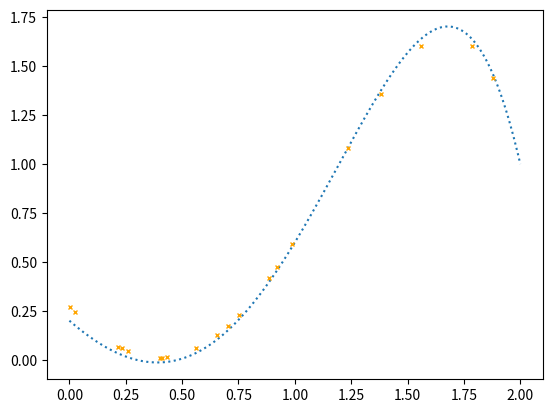

Write Python code to recreate this figure. (Note: this script raises an exception after producing the figure.)
import numpy
import random
import matplotlib.pyplot


def main():
    n = 500
    n_test = 20
    sigma_eta_square = 0.05
    e = 0.001
    a = 1
    b = 1
    theta = numpy.array([[0.2], [-1], [0.9], [0.7], [-0.2]])

    # real curve
    q = numpy.linspace(0, 2, 200).reshape((200, 1))
    w = calculate_y(200, 1, q, theta)

    # training points
    x = numpy.zeros((n, 1))
    for i in range(n):
        x[i, 0] = random.uniform(0, 2)
    x = numpy.sort(x.transpose()[0])
    x = numpy.array([x]).transpose()

    # testing points
    x_test = numpy.zeros((n_test, 1))
    for i in range(n_test):
        x_test[i, 0] = random.uniform(0, 2)
    x_test = numpy.sort(x_test.transpose()[0])
    x_test = numpy.array([x_test]).transpose()

    # calculations
    y = calculate_y(n, 1, x, theta)

    y_noisy = numpy.zeros((n, 1))
    for i in range(n):
        y_noisy[i, 0] = y[i, 0] + random.gauss(0, numpy.sqrt(sigma_eta_square))

    phi = construct_phi(n, x)

    bb = 0
    aa = 0
    mean = numpy.zeros((5, 1))
    while numpy.abs(b - bb) > e and numpy.abs(a - aa) > e:
        aa = a
        bb = b
        s = calculate_sigma(a, b, phi)
        mean = calculate_mean(s, b, phi, y_noisy)
        rox = numpy.linalg.norm(mean)
        sa = numpy.power(rox, 2) + numpy.trace(s)
        temp = numpy.matmul(phi, s)
        aux = numpy.matmul(temp, phi.transpose())
        nox = numpy.linalg.norm(y - numpy.matmul(phi, mean))
        sb = numpy.power(nox, 2) + numpy.trace(aux)
        a = 4/sa
        b = n/sb
        print(1/b)
        print(1/a)

    y_prediction = numpy.array(mean[0, 0] + \
              mean[1, 0] * x_test.transpose() + mean[2, 0] * x_test.transpose() ** 2 + \
              mean[3, 0] * x_test.transpose() ** 3 + mean[4, 0] * x_test.transpose() ** 5)

    t = 1/a
    variance = numpy.zeros((n_test, 1))
    for i in range(n_test):
        variance[i, 0] = t

    # plotting of the curves
    fig, p = matplotlib.pyplot.subplots()
    p.plot(q, w, 'C0:', label='y', markersize=3)
    p.errorbar(x_test, y_prediction.transpose(), numpy.concatenate(variance), label='y_prediction', marker='x', ls=' ', c='orange',
               markersize=3)

    legend = p.legend(loc='best', shadow=False, fontsize='medium')
    legend.get_frame().set_facecolor('1')

    matplotlib.pyplot.grid(False)
    matplotlib.pyplot.xlabel('x values')
    matplotlib.pyplot.ylabel('y values')
    matplotlib.pyplot.title('Comparison of the curves')

    matplotlib.pyplot.show()


def calculate_sigma(a, b, phi):
    s = numpy.linalg.inv(a * numpy.eye(5, 5) + b * numpy.matmul(phi.transpose(), phi))
    return numpy.array(s)


def calculate_mean(s, b, phi, y):
    aux = numpy.matmul(s, phi.transpose())
    mean = b * numpy.matmul(aux, y)
    return numpy.array(mean)


def construct_phi(n, x):
    phi = numpy.ones((n, 5))
    phi[:, 1] = x.transpose()
    phi[:, 2] = x.transpose() ** 2
    phi[:, 3] = x.transpose() ** 3
    phi[:, 4] = x.transpose() ** 5
    return phi


def calculate_y(rows, columns, x, theta):
    y = numpy.ones((rows, columns))
    y[:, 0] = theta[0, 0] + \
              theta[1, 0] * x.transpose() + theta[2, 0] * x.transpose() ** 2 + \
              theta[3, 0] * x.transpose() ** 3 + theta[4, 0] * x.transpose() ** 5
    return y


main()
